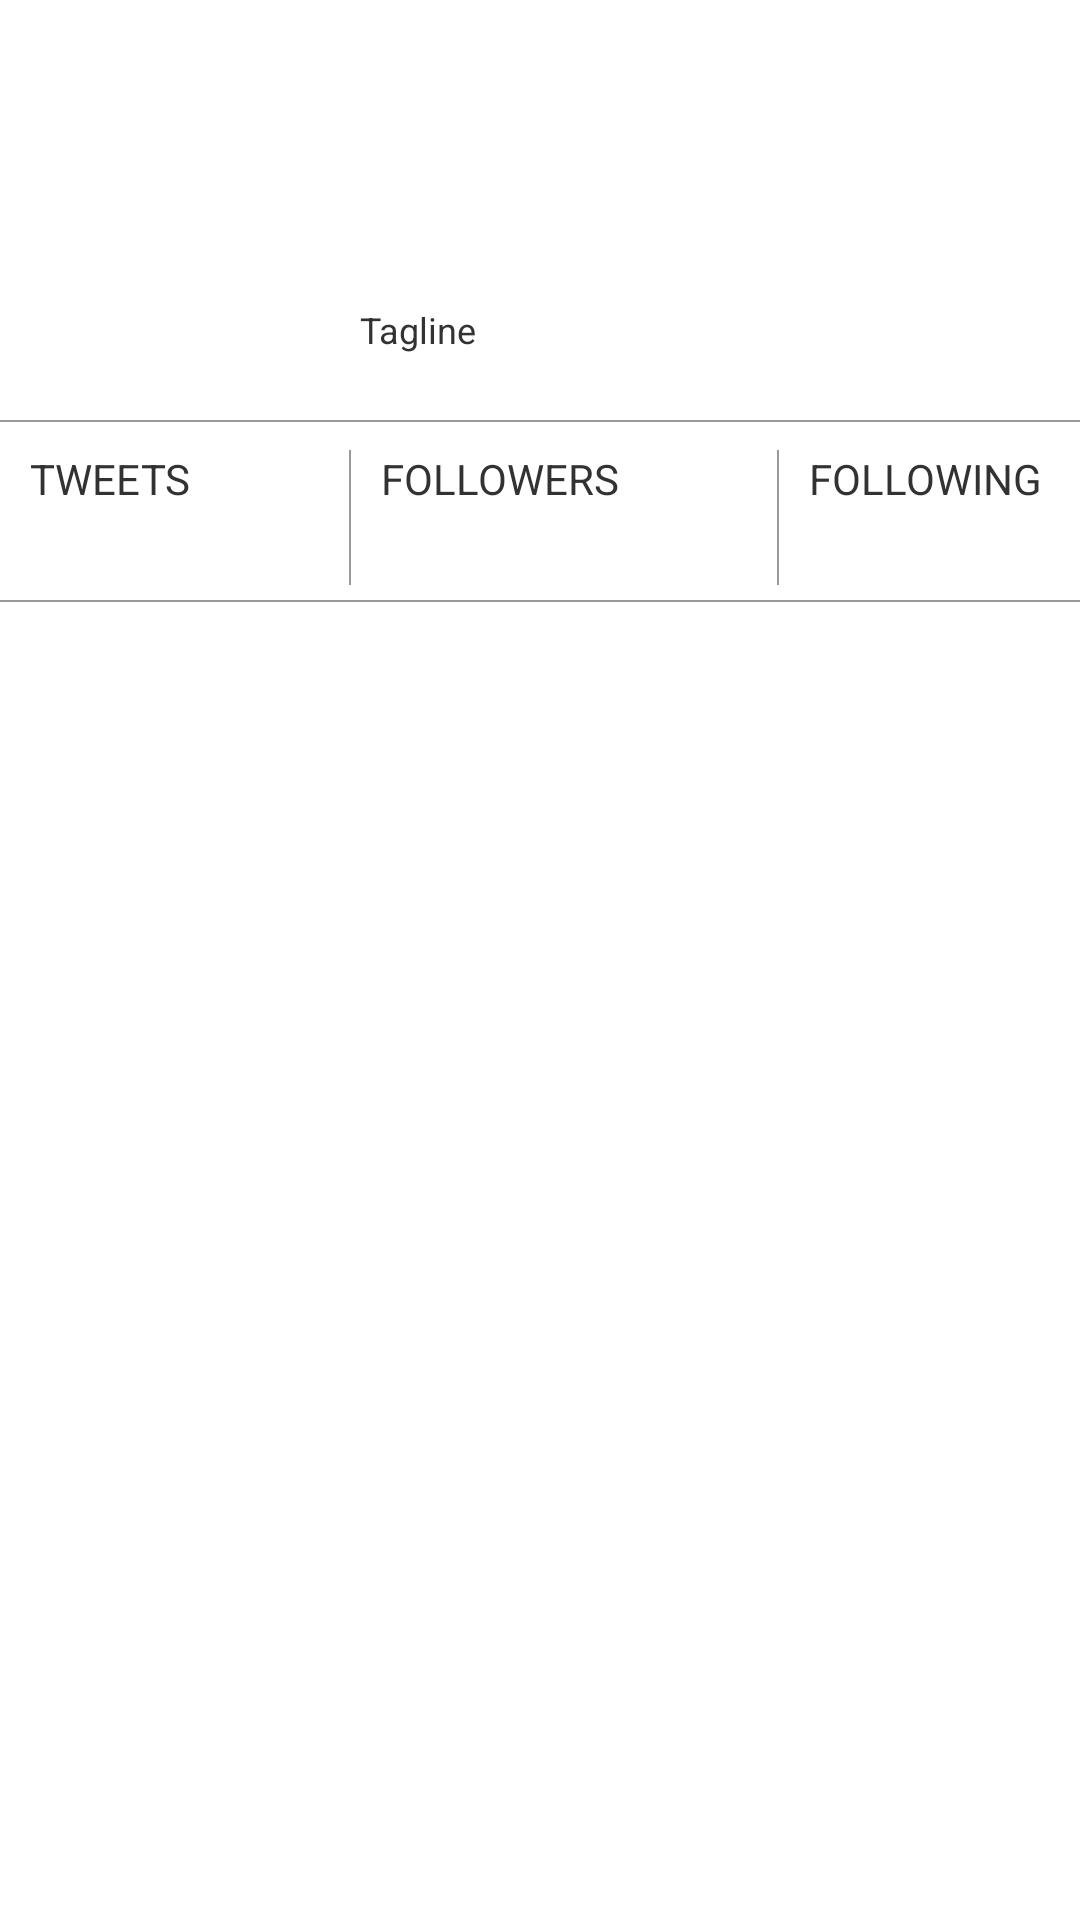

Layout XML and referenced resources for this Android screen:
<!-- AndroidManifest.xml: application theme MyTheme -->
<!-- res/layout/activity_profile.xml -->
<RelativeLayout xmlns:android="http://schemas.android.com/apk/res/android"
    xmlns:tools="http://schemas.android.com/tools"
    android:layout_width="match_parent"
    android:layout_height="match_parent"
    tools:context=".ProfileActivity" >

    <RelativeLayout
        android:id="@+id/rlHeader"
        android:layout_width="wrap_content"
        android:layout_height="wrap_content"
        android:layout_alignParentLeft="true"
        android:layout_alignParentTop="true" >

        <ImageView
            android:id="@+id/ivBannerImg"
            android:layout_width="wrap_content"
            android:layout_height="140dp"
            android:layout_alignParentLeft="true"
            android:layout_alignParentRight="true"
            android:layout_alignParentTop="true"
            android:scaleType="centerCrop" />

        <TextView
            android:id="@+id/tvName"
            android:layout_width="wrap_content"
            android:layout_height="wrap_content"
            android:layout_below="@+id/ivProfileImage"
            android:layout_centerHorizontal="true"
            android:text="@string/username"
            android:textSize="16sp"
            android:textColor="@color/white" />

        <TextView
            android:id="@+id/tvTagLine"
            android:layout_width="120dp"
            android:layout_height="20dp"
            android:layout_below="@id/tvName"
            android:text="@string/tagline"
            android:layout_centerHorizontal="true"
            android:textSize="12sp" />

        <ImageView
            android:id="@+id/ivProfileImage"
            android:layout_width="50dp"
            android:layout_height="50dp"
            android:layout_alignParentTop="true"
            android:layout_centerHorizontal="true"
            android:layout_marginTop="30dp"
            android:background="@drawable/rounded_image"
            android:padding="5dp"
            android:paddingBottom="10dp" />
    </RelativeLayout>

    <LinearLayout
        android:id="@+id/llCounts"
        android:layout_width="wrap_content"
        android:layout_height="wrap_content"
        android:layout_alignParentRight="true"
        android:layout_alignParentLeft="true"
        android:layout_below="@id/rlHeader"
        android:background="@color/white"
        android:orientation="horizontal"
        android:paddingBottom="5dp"
        android:paddingTop="10dp"
        android:weightSum="3" >

        <TextView
            android:id="@+id/tvTotalTweets"
            android:layout_width="wrap_content"
            android:layout_height="wrap_content"
            android:paddingRight="30dp"
            android:paddingLeft="10dp"
            android:text="@string/tweets"
            android:layout_weight="1" />

        <View
            android:id="@+id/lineTweet"
            android:layout_width="0.5dp"
            android:layout_height="45dp"
            android:layout_marginLeft="10dp"
            android:layout_marginRight="10dp"
            android:background="@color/gray"
            android:paddingTop="10dp" />

        <TextView
            android:id="@+id/tvFollowers"
            android:layout_width="wrap_content"
            android:layout_height="wrap_content"
            android:text="@string/followers"
            android:layout_weight="1" />

        <View
            android:id="@+id/lineFollow"
            android:layout_width="0.5dp"
            android:layout_height="45dp"
            android:layout_marginLeft="40dp"
            android:layout_marginRight="10dp"
            android:background="@color/gray"
            android:paddingTop="10dp" />

        <TextView
            android:id="@+id/tvFollowing"
            android:layout_width="wrap_content"
            android:layout_height="wrap_content"
            android:text="@string/following"
            android:layout_weight="1" />
    </LinearLayout>

    <FrameLayout
        android:id="@+id/frUserTimeline"
        android:name="com.codepath.apps.basictwitter.fragment.UserTimelineFragment"
        android:layout_width="wrap_content"
        android:layout_height="wrap_content"
        android:layout_alignParentBottom="true"
        android:layout_alignParentLeft="true"
        android:layout_below="@+id/llCounts"
        tools:layout="@layout/fragment_tweets_list" />

    <View
        android:id="@+id/line"
        android:layout_width="100dp"
        android:layout_height="0.5dp"
        android:layout_alignParentLeft="true"
        android:layout_alignParentRight="true"
        android:layout_below="@+id/rlHeader"
        android:background="@color/gray"
        android:paddingTop="10dp" />

    <View
        android:id="@+id/linebelow"
        android:layout_width="100dp"
        android:layout_height="0.5dp"
        android:layout_alignParentLeft="true"
        android:layout_alignParentRight="true"
        android:layout_below="@+id/llCounts"
        android:background="@color/gray"
        android:paddingTop="10dp" />

</RelativeLayout>
<!-- res/layout/fragment_tweets_list.xml (included above) -->
<?xml version="1.0" encoding="utf-8"?>
<LinearLayout xmlns:android="http://schemas.android.com/apk/res/android"
    android:layout_width="match_parent"
    android:layout_height="match_parent"
    android:orientation="vertical"
    android:background="@color/white" >
    
    <eu.erikw.PullToRefreshListView
        android:id="@+id/lvTweets"
        android:layout_width="fill_parent"
        android:layout_height="fill_parent"
        android:background="@color/white" />
</LinearLayout>
<!-- resources referenced by this layout -->
<resources>
  <color name="gray">#999999</color>
  <color name="white">#FFFFFF</color>
  <!-- drawable rounded_image (drawable-hdpi) -->
  <?xml version="1.0" encoding="utf-8"?>
  <shape xmlns:android="http://schemas.android.com/apk/res/android" 
  android:shape="rectangle">
      <solid android:color="@color/white" />
      <corners android:bottomRightRadius="6dip"
          android:bottomLeftRadius="6dip"  
          android:topRightRadius="6dip"
          android:topLeftRadius="6dip"/>
  </shape>
  <string name="followers">FOLLOWERS</string>
  <string name="following">FOLLOWING</string>
  <string name="tagline">Tagline</string>
  <string name="tweets">TWEETS</string>
  <string name="username">Username</string>
  <style name="MyTheme" parent="@android:style/Theme.Holo.Light">
          <item name="android:actionBarStyle">@style/MyActionBar</item>
      </style>
  <style name="MyActionBar" parent="@android:style/Widget.Holo.Light.ActionBar">
          <item name="android:background">#00aced</item>
      </style>
</resources>
